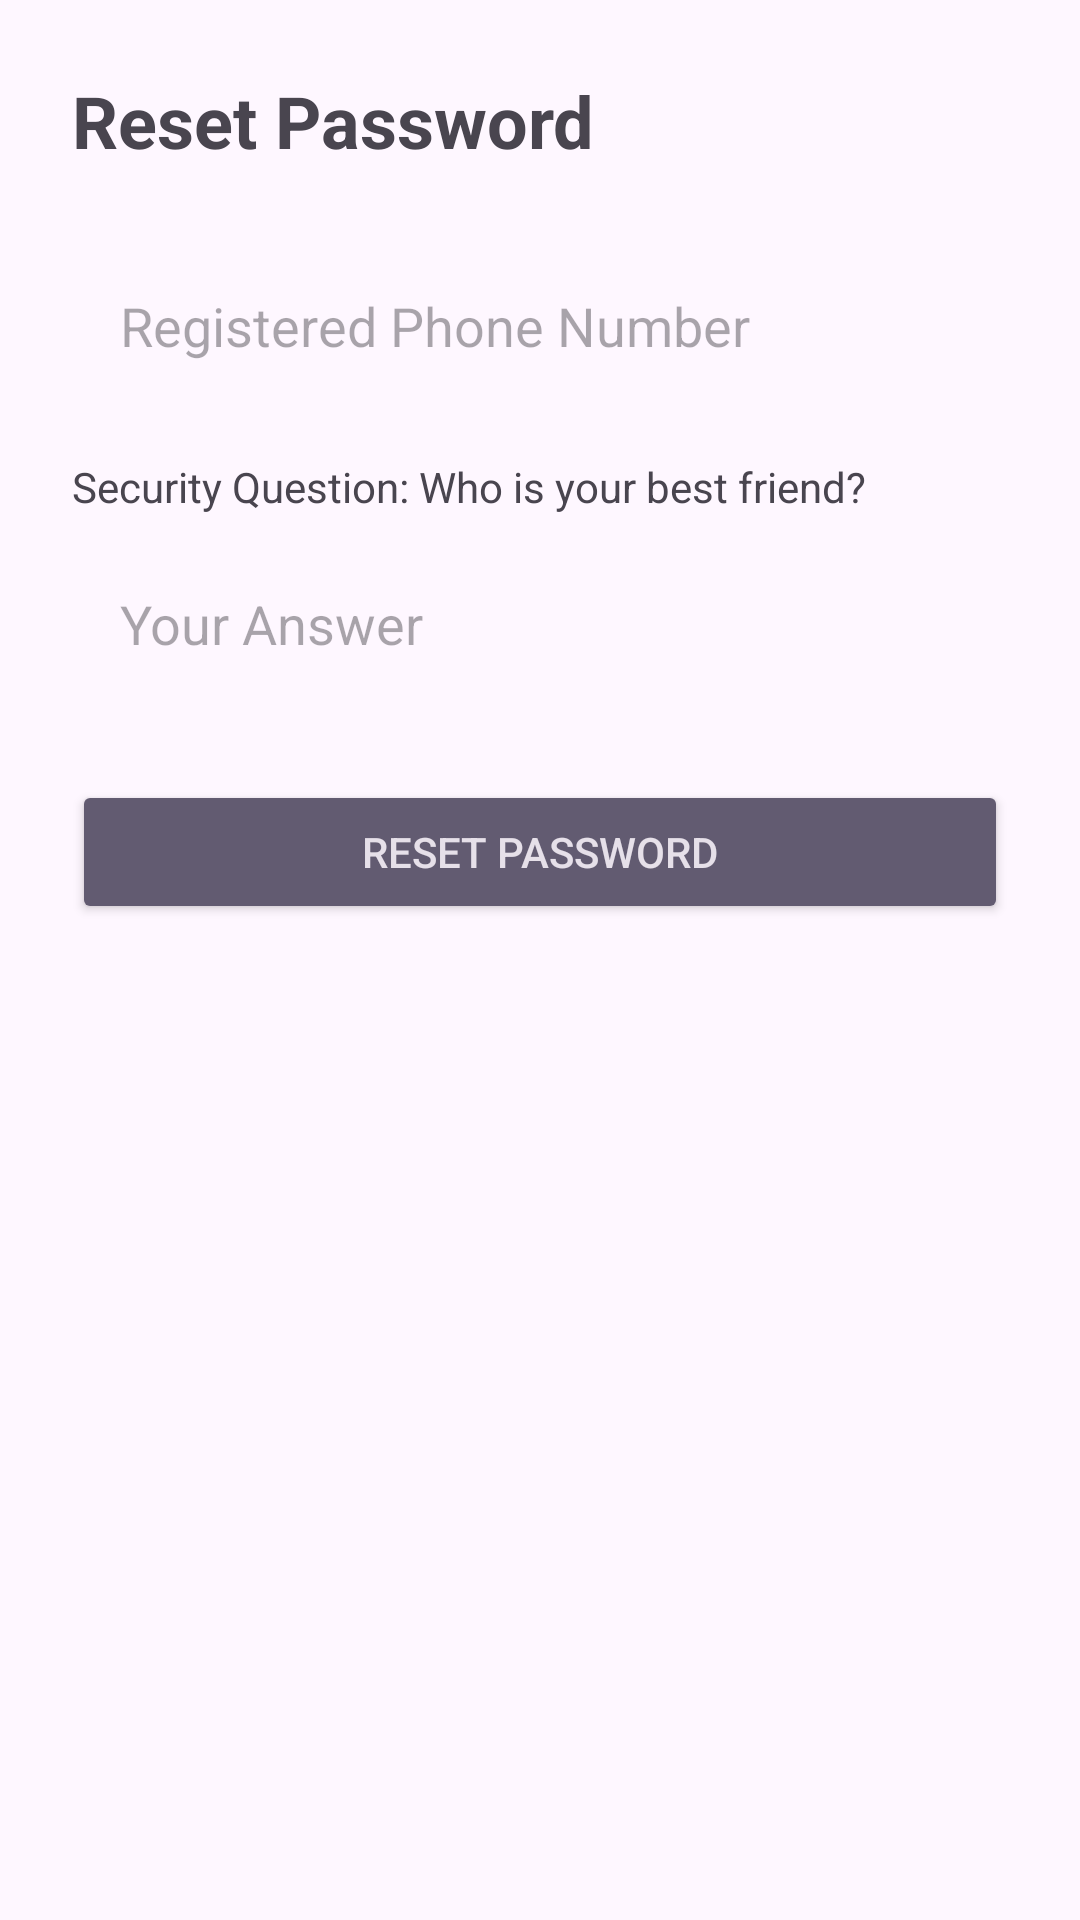

Layout XML and referenced resources for this Android screen:
<!-- AndroidManifest.xml: application theme Theme.MyLaundryApp -->
<!-- res/layout/activity_forgot_password.xml -->
<?xml version="1.0" encoding="utf-8"?>
<ScrollView xmlns:android="http://schemas.android.com/apk/res/android"
    android:layout_width="match_parent"
    android:layout_height="match_parent"
    android:padding="24dp">

    <LinearLayout
        android:layout_width="match_parent"
        android:layout_height="wrap_content"
        android:orientation="vertical">

        <TextView
            android:layout_width="match_parent"
            android:layout_height="wrap_content"
            android:text="Reset Password"
            android:textSize="24sp"
            android:textStyle="bold"
            android:layout_marginBottom="24dp"/>

        <EditText
            android:id="@+id/etPhone"
            android:layout_width="match_parent"
            android:layout_height="wrap_content"
            android:hint="Registered Phone Number"
            android:inputType="phone"
            android:maxLength="15"
            android:padding="16dp"
            android:background="@drawable/edittext_background"/>

        <TextView
            android:id="@+id/tvSecurityQuestion"
            android:layout_width="match_parent"
            android:layout_height="wrap_content"
            android:text="Security Question: Who is your best friend?"
            android:layout_marginTop="16dp"
            android:layout_marginBottom="8dp"/>

        <EditText
            android:id="@+id/etSecurityAnswer"
            android:layout_width="match_parent"
            android:layout_height="wrap_content"
            android:hint="Your Answer"
            android:inputType="text"
            android:padding="16dp"
            android:background="@drawable/edittext_background"/>

        <Button
            android:id="@+id/btnResetPassword"
            android:layout_width="match_parent"
            android:layout_height="wrap_content"
            android:text="Reset Password"
            android:layout_marginTop="24dp"
            style="@style/Widget.AppCompat.Button.Colored"/>

    </LinearLayout>
</ScrollView>
<!-- resources referenced by this layout -->
<resources>
  <style name="Theme.MyLaundryApp" parent="Base.Theme.MyLaundryApp" />
  <style name="Base.Theme.MyLaundryApp" parent="Theme.Material3.DayNight.NoActionBar">
          
          
      </style>
</resources>
